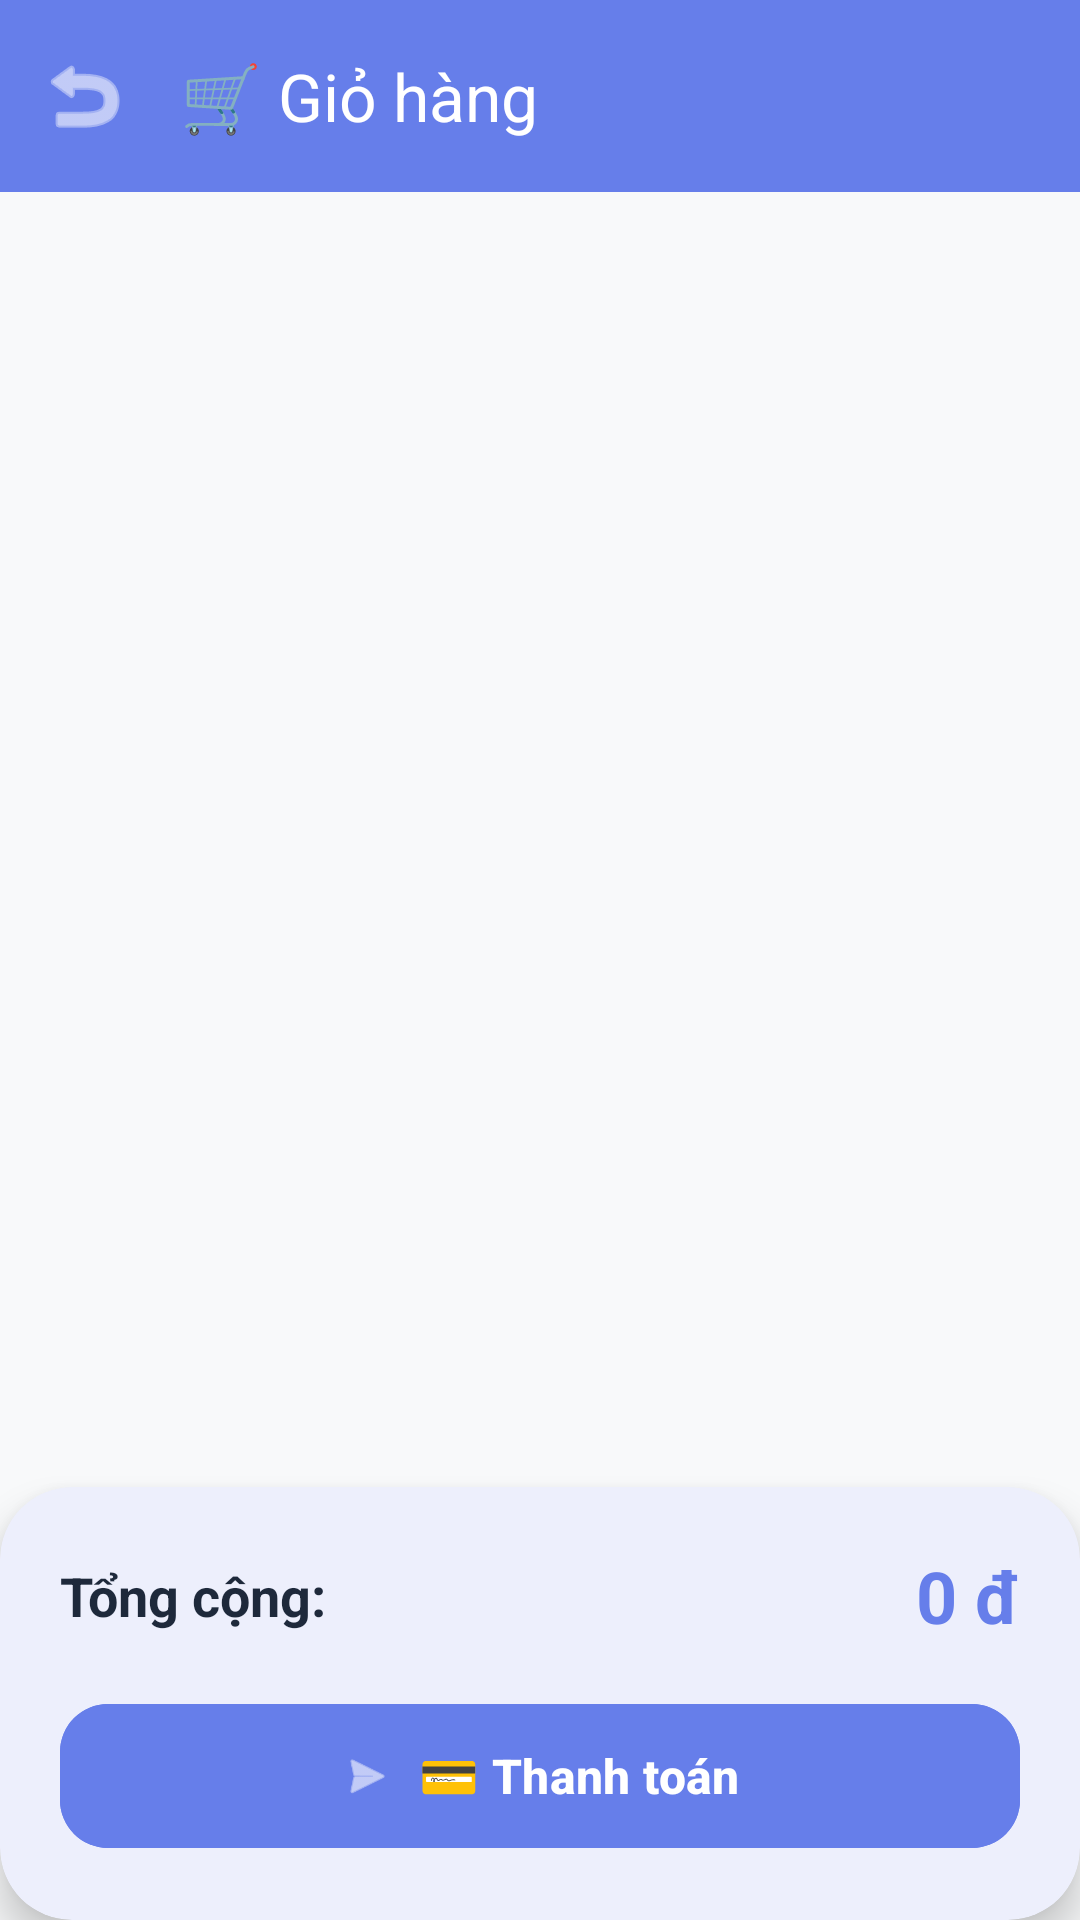

Here is an Android app screen rendered from its layout file. Give the layout XML and the strings, colors and styles it references.
<!-- AndroidManifest.xml: application theme Theme.BanHangApp -->
<!-- res/layout/activity_customer_cart.xml -->
<?xml version="1.0" encoding="utf-8"?>
<androidx.coordinatorlayout.widget.CoordinatorLayout xmlns:android="http://schemas.android.com/apk/res/android"
    xmlns:app="http://schemas.android.com/apk/res-auto"
    android:layout_width="match_parent"
    android:layout_height="match_parent"
    android:background="@color/background_light">

    <com.google.android.material.appbar.AppBarLayout
        android:layout_width="match_parent"
        android:layout_height="wrap_content"
        android:background="@color/primary"
        app:elevation="4dp">

        <com.google.android.material.appbar.MaterialToolbar
            android:id="@+id/toolbar"
            android:layout_width="match_parent"
            android:layout_height="?attr/actionBarSize"
            android:background="@color/primary"
            app:title="🛒 Giỏ hàng"
            app:titleTextColor="@color/white"
            app:navigationIcon="@android:drawable/ic_menu_revert"
            app:navigationIconTint="@color/white" />

    </com.google.android.material.appbar.AppBarLayout>

    <androidx.recyclerview.widget.RecyclerView
        android:id="@+id/recyclerViewCart"
        android:layout_width="match_parent"
        android:layout_height="0dp"
        android:clipToPadding="false"
        android:padding="8dp"
        android:paddingTop="8dp"
        android:paddingBottom="16dp"
        app:layout_behavior="@string/appbar_scrolling_view_behavior" />

    
    <com.google.android.material.card.MaterialCardView
        android:id="@+id/cardSummary"
        android:layout_width="match_parent"
        android:layout_height="wrap_content"
        android:layout_gravity="bottom"
        app:cardCornerRadius="24dp"
        app:cardElevation="8dp"
        app:cardBackgroundColor="@color/card_background"
        app:strokeWidth="0dp">

        <LinearLayout
            android:layout_width="match_parent"
            android:layout_height="wrap_content"
            android:orientation="vertical"
            android:padding="20dp">

            <LinearLayout
                android:layout_width="match_parent"
                android:layout_height="wrap_content"
                android:orientation="horizontal"
                android:gravity="center_vertical">

                <TextView
                    android:layout_width="0dp"
                    android:layout_height="wrap_content"
                    android:layout_weight="1"
                    android:text="Tổng cộng:"
                    android:textSize="18sp"
                    android:textStyle="bold"
                    android:textColor="@color/text_primary" />

                <TextView
                    android:id="@+id/tvTotal"
                    android:layout_width="wrap_content"
                    android:layout_height="wrap_content"
                    android:text="0 đ"
                    android:textSize="24sp"
                    android:textStyle="bold"
                    android:textColor="@color/primary" />

            </LinearLayout>

            <com.google.android.material.button.MaterialButton
                android:id="@+id/btnCheckout"
                android:layout_width="match_parent"
                android:layout_height="56dp"
                android:layout_marginTop="16dp"
                android:text="💳 Thanh toán"
                android:textSize="16sp"
                android:textStyle="bold"
                android:backgroundTint="@color/primary"
                app:cornerRadius="16dp"
                app:icon="@android:drawable/ic_menu_send"
                app:iconGravity="textStart"
                app:iconTint="@color/white"
                app:elevation="4dp" />

        </LinearLayout>

    </com.google.android.material.card.MaterialCardView>

    
    <LinearLayout
        android:id="@+id/emptyState"
        android:layout_width="wrap_content"
        android:layout_height="wrap_content"
        android:layout_gravity="center"
        android:orientation="vertical"
        android:gravity="center"
        android:visibility="gone"
        android:padding="32dp">

        <TextView
            android:layout_width="wrap_content"
            android:layout_height="wrap_content"
            android:text="🛒"
            android:textSize="64sp" />

        <TextView
            android:layout_width="wrap_content"
            android:layout_height="wrap_content"
            android:layout_marginTop="16dp"
            android:text="Giỏ hàng trống"
            android:textSize="18sp"
            android:textStyle="bold"
            android:textColor="@color/text_secondary" />

        <TextView
            android:layout_width="wrap_content"
            android:layout_height="wrap_content"
            android:layout_marginTop="8dp"
            android:text="Hãy thêm sản phẩm vào giỏ hàng"
            android:textSize="14sp"
            android:textColor="@color/text_tertiary" />

    </LinearLayout>

</androidx.coordinatorlayout.widget.CoordinatorLayout>
<!-- resources referenced by this layout -->
<resources>
  <color name="background_light">#F8F9FA</color>
  <color name="card_background">#FFFFFF</color>
  <color name="primary">#667EEA</color>
  <color name="text_primary">#1E293B</color>
  <color name="text_secondary">#64748B</color>
  <color name="text_tertiary">#94A3B8</color>
  <color name="white">#FFFFFFFF</color>
  <style name="Theme.BanHangApp" parent="Theme.Material3.DayNight">
          
          <item name="colorPrimary">@color/primary</item>
          <item name="colorPrimaryVariant">@color/primary_dark</item>
          <item name="colorOnPrimary">@color/text_on_primary</item>
          
          
          <item name="colorSecondary">@color/secondary</item>
          <item name="colorSecondaryVariant">@color/secondary_dark</item>
          <item name="colorOnSecondary">@color/text_on_primary</item>
          
          
          <item name="colorSurface">@color/background_white</item>
          <item name="colorOnSurface">@color/text_primary</item>
          <item name="colorSurfaceVariant">@color/gray_100</item>
          
          
          <item name="android:statusBarColor" tools:targetApi="l">@color/primary_dark</item>
          <item name="android:windowLightStatusBar" tools:targetApi="m">false</item>
          
          
          <item name="android:windowBackground">@color/background_light</item>
          
          
          <item name="windowActionBar">false</item>
          <item name="windowNoTitle">true</item>
          
          
          <item name="android:windowAnimationStyle">@style/WindowAnimationTransition</item>
          
          
          <item name="cardViewStyle">@style/CardViewStyle</item>
          
          
          <item name="materialButtonStyle">@style/Widget.Material3.Button</item>
      </style>
  <color name="primary_dark">#5568D3</color>
  <color name="text_on_primary">#FFFFFF</color>
  <color name="secondary">#764BA2</color>
  <color name="secondary_dark">#6B3FA0</color>
  <color name="background_white">#FFFFFF</color>
  <color name="gray_100">#F1F5F9</color>
  <style name="WindowAnimationTransition">
          <item name="android:windowEnterAnimation">@android:anim/fade_in</item>
          <item name="android:windowExitAnimation">@android:anim/fade_out</item>
      </style>
  <style name="CardViewStyle" parent="CardView">
          <item name="cardCornerRadius">16dp</item>
          <item name="cardElevation">4dp</item>
          <item name="cardBackgroundColor">@color/card_background</item>
          <item name="cardUseCompatPadding">true</item>
      </style>
</resources>
